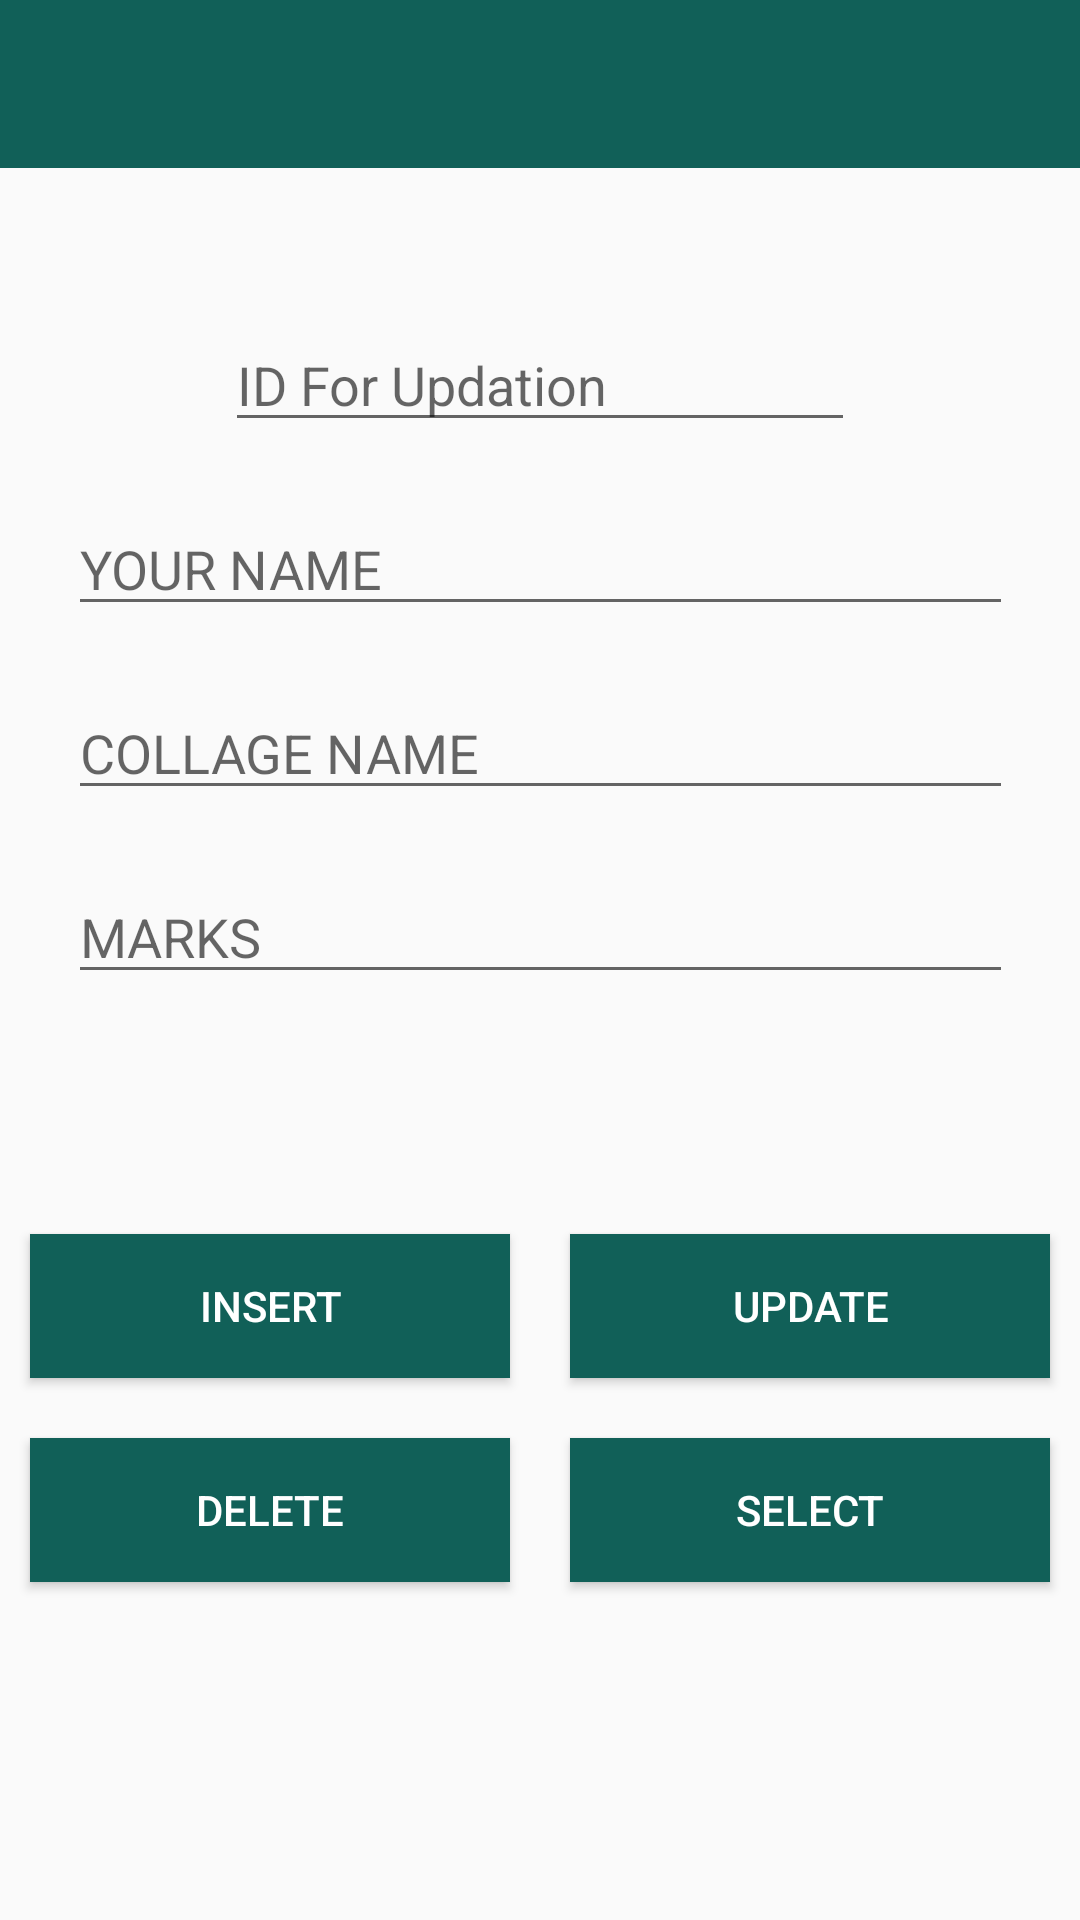

Layout XML and referenced resources for this Android screen:
<!-- AndroidManifest.xml: application theme AppTheme -->
<!-- res/layout/activity_sqlite_database2.xml -->
<?xml version="1.0" encoding="UTF-8"?>
<androidx.constraintlayout.widget.ConstraintLayout xmlns:android="http://schemas.android.com/apk/res/android"
    xmlns:app="http://schemas.android.com/apk/res-auto"
    android:layout_width="match_parent"
    android:layout_height="match_parent">

    <androidx.appcompat.widget.Toolbar
        android:id="@+id/toolbar"
        android:layout_width="match_parent"
        android:layout_height="?attr/actionBarSize"
        android:background="@color/colorPrimary"
        android:theme="@style/ThemeOverlay.AppCompat.Dark.ActionBar"
        app:layout_constraintEnd_toEndOf="parent"
        app:layout_constraintStart_toStartOf="parent"
        app:layout_constraintTop_toTopOf="parent" />

    <EditText
        android:id="@+id/id"
        android:layout_width="wrap_content"
        android:layout_height="wrap_content"
        android:layout_marginTop="50dp"
        android:ems="10"
        android:hint="ID For Updation"
        android:inputType="number"
        app:layout_constraintEnd_toEndOf="parent"
        app:layout_constraintStart_toStartOf="parent"
        app:layout_constraintTop_toBottomOf="@+id/toolbar" />

    <EditText
        android:id="@+id/name"
        android:layout_width="wrap_content"
        android:layout_height="wrap_content"
        android:layout_marginTop="20dp"
        android:ems="15"
        android:hint="YOUR NAME"
        android:inputType="textPersonName"
        app:layout_constraintEnd_toEndOf="parent"
        app:layout_constraintStart_toStartOf="parent"
        app:layout_constraintTop_toBottomOf="@+id/id" />

    <EditText
        android:id="@+id/collage_name"
        android:layout_width="wrap_content"
        android:layout_height="wrap_content"
        android:layout_marginTop="20dp"
        android:ems="15"
        android:hint="COLLAGE NAME"
        android:inputType="textPersonName"
        app:layout_constraintEnd_toEndOf="parent"
        app:layout_constraintStart_toStartOf="parent"
        app:layout_constraintTop_toBottomOf="@+id/name" />

    <EditText
        android:id="@+id/mark"
        android:layout_width="wrap_content"
        android:layout_height="wrap_content"
        android:layout_marginTop="20dp"
        android:ems="15"
        android:hint="MARKS"
        android:inputType="number"
        app:layout_constraintEnd_toEndOf="parent"
        app:layout_constraintStart_toStartOf="parent"
        app:layout_constraintTop_toBottomOf="@+id/collage_name" />


    <LinearLayout
        android:id="@+id/linearLayout"
        android:layout_width="match_parent"
        android:layout_height="wrap_content"
        android:layout_marginTop="70dp"
        android:orientation="horizontal"
        app:layout_constraintEnd_toEndOf="parent"
        app:layout_constraintStart_toStartOf="parent"
        app:layout_constraintTop_toBottomOf="@+id/mark">

        <Button
            android:id="@+id/insert"
            android:layout_width="wrap_content"
            android:layout_height="wrap_content"
            android:layout_margin="10dp"
            android:layout_weight="1"
            android:background="@color/colorPrimary"
            android:text="Insert"
            android:textColor="#ffffff" />

        <Button
            android:id="@+id/update"
            android:layout_width="wrap_content"
            android:layout_height="wrap_content"
            android:layout_margin="10dp"
            android:layout_weight="1"
            android:background="@color/colorPrimary"
            android:text="Update"
            android:textColor="#ffffff" />

    </LinearLayout>


    <LinearLayout
        android:layout_width="match_parent"
        android:layout_height="wrap_content"
        android:orientation="horizontal"
        app:layout_constraintEnd_toEndOf="parent"
        app:layout_constraintStart_toStartOf="parent"
        app:layout_constraintTop_toBottomOf="@+id/linearLayout">

        <Button
            android:id="@+id/delete"
            android:layout_width="wrap_content"
            android:layout_height="wrap_content"
            android:layout_margin="10dp"
            android:layout_weight="2"
            android:background="@color/colorPrimary"
            android:text="Delete"
            android:textColor="#ffffff" />

        <Button
            android:id="@+id/view"
            android:layout_width="wrap_content"
            android:layout_height="wrap_content"
            android:layout_margin="10dp"
            android:layout_weight="2"
            android:background="@color/colorPrimary"
            android:text="select"
            android:textColor="#ffffff" />

    </LinearLayout>

</androidx.constraintlayout.widget.ConstraintLayout>
<!-- resources referenced by this layout -->
<resources>
  <color name="colorPrimary">#116058</color>
  <style parent="Theme.AppCompat.Light.NoActionBar" name="AppTheme">
  
      
  
  
      <item name="colorPrimary">@color/colorPrimary</item>
  
      <item name="colorPrimaryDark">@color/colorPrimaryDark</item>
  
      <item name="colorAccent">@color/colorAccent</item>
  
  </style>
  <color name="colorPrimaryDark">#0F4C47</color>
  <color name="colorAccent">#BF0D0D</color>
</resources>
